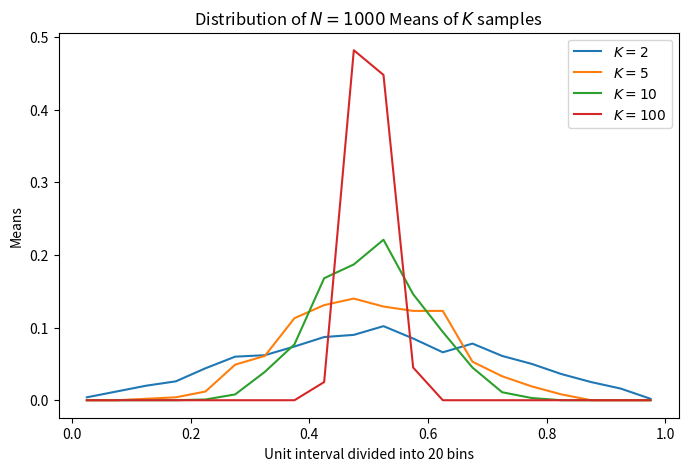

The matplotlib source for this figure:

import numpy as np
import matplotlib.pyplot as plt


def sampling():
    # Draw N = 1000 numbers from standard uniform distribution.
    x = np.random.uniform(size=1000)
    # Compute histogram with 20 equal sized bins.
    hist, edges = np.histogram(x, bins=20, range=(0.0, 1.0)) # Normalize histogram.
    hist = hist / 1000
    # Plot the normalized histogram.
    plt.figure(figsize=(8, 5))
    # Set font sizes.
    plt.rc('axes', titlesize=16) 
    plt.rc('axes', labelsize=12) 
    plt.rc('xtick', labelsize=10) 
    plt.rc('ytick', labelsize=10)
    # Set title and label axes.
    plt.title('Sample $N = 1000$ times from $\mathcal{U}\,(0,1)$') 
    plt.xlabel('Unit interval divided into 20 bins') 
    plt.ylabel('Observations')
    # Show bar plot.
    plt.bar( x=edges[:-1],
    height=hist,
    # Compute width of the bars from edges.
    width=np.diff(edges), edgecolor="black",
    # Align the left edges of the bars with the x positions.
    align="edge" )
    plt.show()
    
def central_limit_theorem():
    # Draw N times K numbers from uniform distribution and compute means.
    batch_sizes = [2, 5, 10, 100]
    means = np.array([ np.mean(np.random.uniform(size=(1000, K)), axis=1) for K in batch_sizes
    ])
    # Show results as line plots.
    plt.figure(figsize=(8, 5)) 
    for k in range(len(means)):
        # Compute normalized histograms.
        hist, edges = np.histogram(means[k], bins=20, range=(0.0, 1.0)) 
        hist = hist / 1000
        # Make line plots for different values of K.
        plt.plot(
        0.5*(edges[1:] + edges[:-1]), hist ,
        label=f'$K = {batch_sizes[k]}$'
        )
        
    # Set title and label axes.
    plt.title('Distribution of $N = 1000$ Means of $K$ samples') 
    plt.xlabel('Unit interval divided into 20 bins') 
    plt.ylabel('Means')
    # Include legend and show plot.
    plt.legend() 
    plt.show()
        


if __name__ == '__main__': 
    central_limit_theorem()